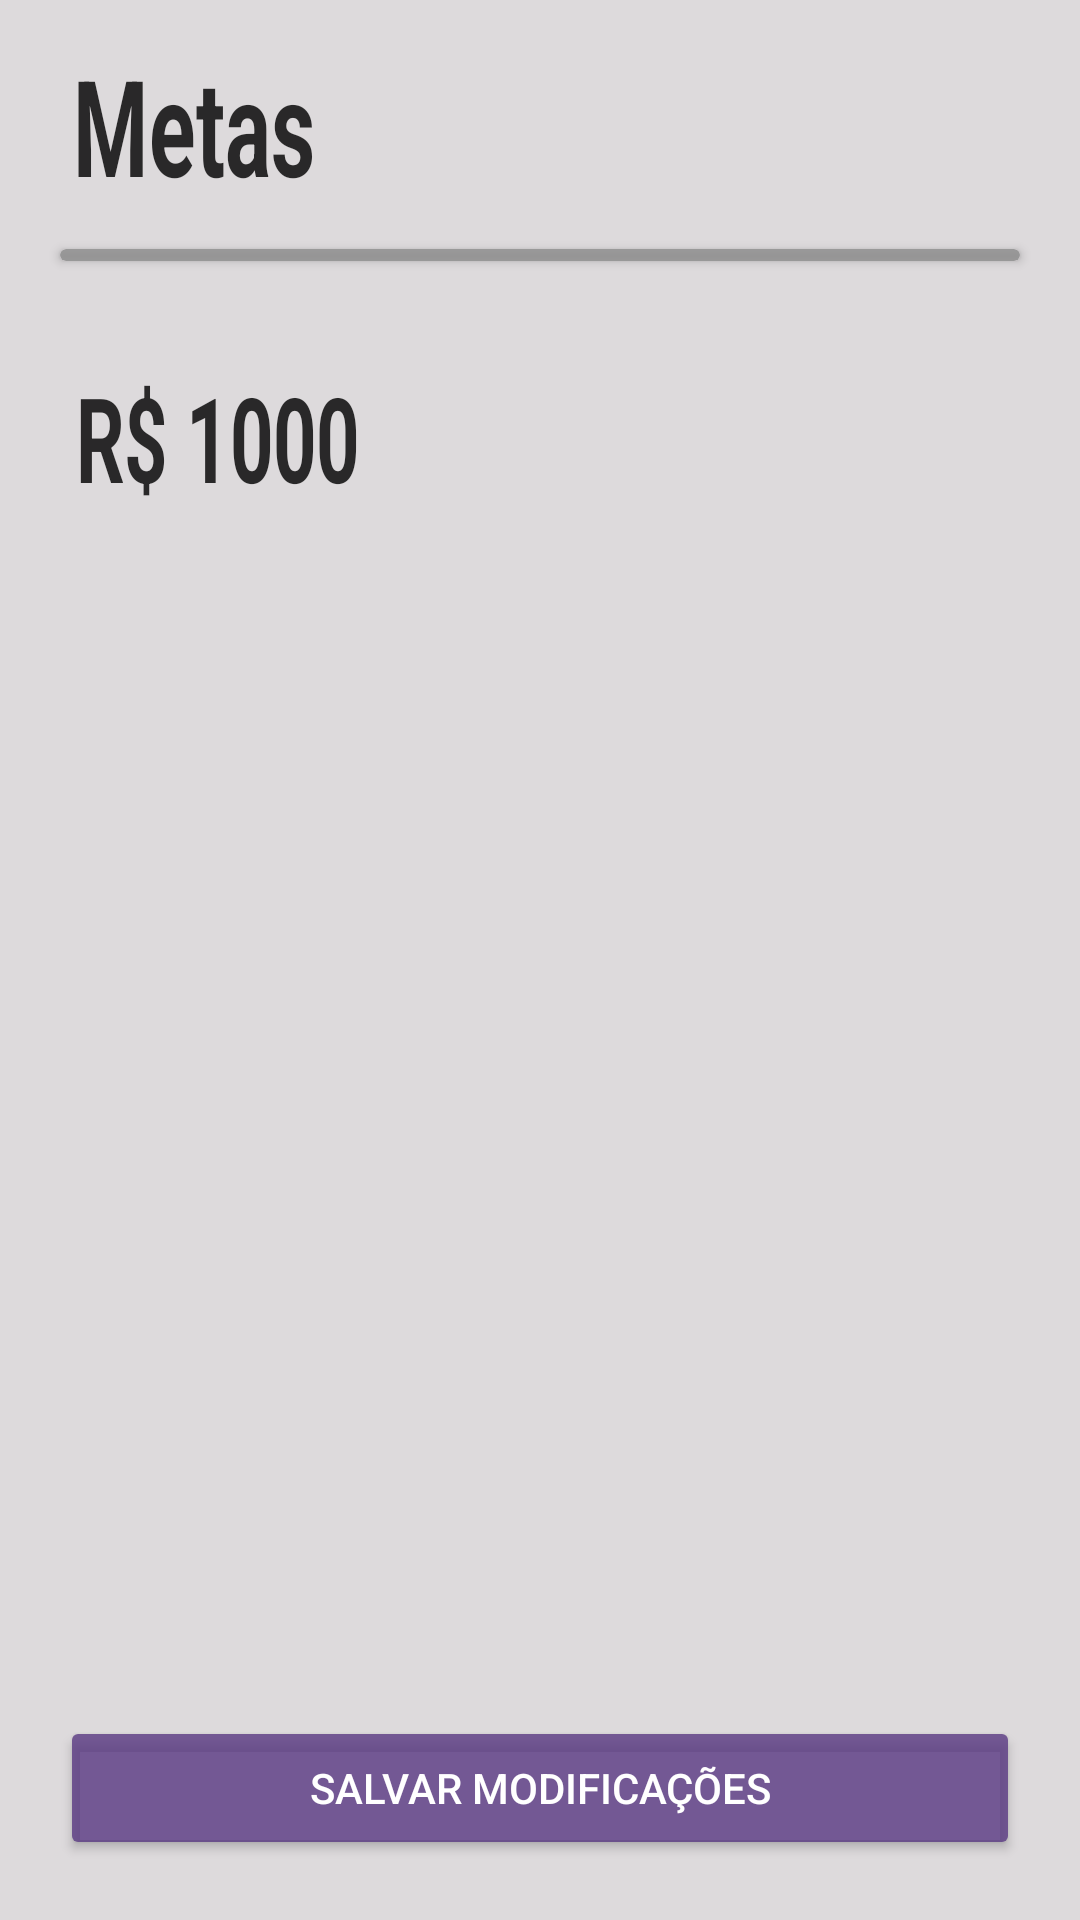

Reconstruct the res/layout file that produces this screen, plus the resources it refers to.
<!-- AndroidManifest.xml: application theme Theme.AppAjudaMudanca -->
<!-- res/layout/fragment_metas.xml -->
<?xml version="1.0" encoding="utf-8"?>
<androidx.constraintlayout.widget.ConstraintLayout xmlns:android="http://schemas.android.com/apk/res/android"
    xmlns:tools="http://schemas.android.com/tools"
    android:layout_width="match_parent"
    android:layout_height="match_parent"
    xmlns:app="http://schemas.android.com/apk/res-auto"
    tools:context=".ui.FragmentMetas"
    android:background="@color/light_gray">

    <TextView
        android:id="@+id/tv_label_title_metas"
        android:layout_width="0dp"
        android:layout_height="wrap_content"
        android:layout_marginStart="20dp"
        android:scaleX="0.9"
        android:scaleY="1.4"
        android:text="Metas"
        android:layout_marginTop="20dp"
        android:textColor="@color/lighter_black"
        android:textSize="32sp"
        android:textStyle="bold"
        app:layout_constraintStart_toStartOf="parent"
        app:layout_constraintTop_toTopOf="parent"
        />

    <androidx.cardview.widget.CardView
        android:id="@+id/cv_divisoria"
        android:layout_width="match_parent"
        android:layout_height="4dp"
        android:layout_marginTop="20dp"
        app:cardBackgroundColor="@color/bit_darker_gray"
        app:layout_constraintTop_toBottomOf="@id/tv_label_title_metas"
        android:layout_marginHorizontal="20dp"/>

    <TextView
        android:id="@+id/tv_valor_economizado_restante"
        android:layout_width="0dp"
        android:layout_height="wrap_content"
        android:layout_marginStart="20dp"
        android:scaleX="0.9"
        android:scaleY="1.4"
        android:text="R$ 1000"
        android:layout_marginTop="40dp"
        android:textColor="@color/lighter_black"
        android:textSize="28dp"
        android:textStyle="bold"
        app:layout_constraintStart_toStartOf="parent"
        app:layout_constraintTop_toBottomOf="@id/cv_divisoria"
        />

    <androidx.recyclerview.widget.RecyclerView
        android:id="@+id/rv_metas"
        android:layout_width="match_parent"
        android:layout_height="0dp"
        app:layoutManager="androidx.recyclerview.widget.LinearLayoutManager"
        app:layout_constraintTop_toBottomOf="@id/tv_valor_economizado_restante"
        app:layout_constraintBottom_toTopOf="@id/btn_salvar_modificacoes_metas"
        tools:listitem="@layout/item_meta"/>


    <androidx.appcompat.widget.AppCompatButton
        android:id="@+id/btn_salvar_modificacoes_metas"
        android:layout_width="match_parent"
        android:layout_height="wrap_content"
        android:text="salvar modificações"
        android:backgroundTint="@color/light_purple"
        android:textColor="@color/white"
        android:layout_marginHorizontal="20dp"
        app:layout_constraintBottom_toBottomOf="parent"
        android:layout_marginBottom="20dp"
        android:layout_marginTop="40dp"/>




</androidx.constraintlayout.widget.ConstraintLayout>
<!-- res/layout/item_meta.xml (included above) -->
<?xml version="1.0" encoding="utf-8"?>
<androidx.constraintlayout.widget.ConstraintLayout xmlns:android="http://schemas.android.com/apk/res/android"
    android:layout_width="match_parent"
    android:layout_height="wrap_content"
    xmlns:app="http://schemas.android.com/apk/res-auto"
    xmlns:tools="http://schemas.android.com/tools"
    android:background="@color/light_gray">

    <TextView
        android:id="@+id/tv_label_nome_meta"
        android:layout_width="0dp"
        android:layout_height="wrap_content"
        android:layout_marginStart="20dp"
        android:scaleX="0.9"
        android:scaleY="1.4"
        tools:text="Fundo de emergência"
        android:layout_marginTop="40dp"
        android:textColor="@color/lighter_black"
        android:textSize="24sp"
        android:textStyle="bold"
        android:paddingStart="0dp"
        app:layout_constraintStart_toStartOf="parent"
        app:layout_constraintEnd_toStartOf="@id/et_qnt_total_meta"
        app:layout_constraintTop_toTopOf="parent"
        app:layout_constraintBottom_toBottomOf="parent"
        android:layout_marginBottom="10dp"
        />

    <EditText
        android:id="@+id/et_qnt_total_meta"
        android:layout_width="0dp"
        android:layout_height="wrap_content"
        android:paddingVertical="20dp"
        android:layout_marginTop="5dp"
        android:paddingStart="16dp"
        android:inputType="numberDecimal"
        android:background="@drawable/edit_text_border"
        app:layout_constraintTop_toTopOf="@id/tv_label_nome_meta"
        app:layout_constraintBottom_toBottomOf="@id/tv_label_nome_meta"
        app:layout_constraintStart_toEndOf="@id/tv_label_nome_meta"
        app:layout_constraintEnd_toStartOf="@id/tv_total_meta"/>

    <TextView
        android:id="@+id/tv_total_meta"
        android:layout_width="wrap_content"
        android:layout_height="wrap_content"
        android:scaleX="0.9"
        android:scaleY="1.4"
        tools:text="R$ 3000"
        android:textColor="@color/lighter_black"
        android:textSize="28sp"
        android:textStyle="bold"
        android:layout_marginEnd="20dp"
        app:layout_constraintStart_toEndOf="@id/et_qnt_total_meta"
        app:layout_constraintTop_toTopOf="@id/et_qnt_total_meta"
        app:layout_constraintEnd_toEndOf="parent"
        app:layout_constraintBottom_toBottomOf="@id/et_qnt_total_meta"
        />

</androidx.constraintlayout.widget.ConstraintLayout>
<!-- resources referenced by this layout -->
<resources>
  <color name="bit_darker_gray">#CC8C8C8C</color>
  <color name="light_gray">#CCD5D4D4</color>
  <color name="light_purple">#CC593983</color>
  <color name="lighter_black">#D0000000</color>
  <color name="white">#FFFFFFFF</color>
  <!-- drawable edit_text_border (drawable) -->
  <?xml version="1.0" encoding="utf-8"?>
  <shape
      xmlns:android="http://schemas.android.com/apk/res/android"
      android:shape="rectangle">
      <solid
          android:color="@android:color/transparent"/>
  
      <corners
          android:bottomRightRadius="12dp"
          android:bottomLeftRadius="12dp"
          android:topLeftRadius="12dp"
          android:topRightRadius="12dp"/>
      <stroke
          android:color="@color/light_purple"
          android:width="4dp"/>
  </shape>
  <style name="Theme.AppAjudaMudanca" parent="Base.Theme.AppAjudaMudanca" />
  <style name="Base.Theme.AppAjudaMudanca" parent="Theme.Material3.DayNight.NoActionBar">
          
          
          <item name="android:statusBarColor">@color/light_gray</item>
          <item name="android:windowLightStatusBar">true</item>
  
  
      </style>
</resources>
